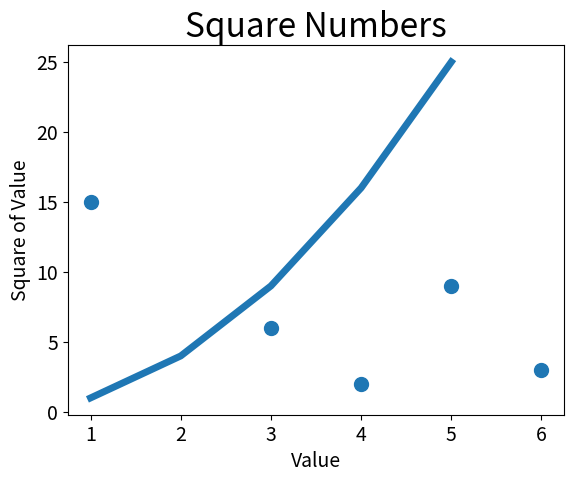

The matplotlib source for this figure:
import matplotlib.pyplot as plt #plt is alias for pyplot so you don't have to use pyplot over and over
#pyplot has several different functions to generate plots and charts
input_values = [1, 2, 3, 4, 5]
squares =[1, 4, 9, 16, 25]
plt.plot(input_values, squares, linewidth=5)

#Set chart title and label axes
plt.title("Square Numbers", fontsize=24)
plt.xlabel("Value", fontsize=14)
plt.ylabel("Square of Value", fontsize=14)

#Set size of tick labels
plt.tick_params(axis='both', which='major', labelsize=14)

x_values = [4,6,3,5,1]
y_values = [2,3,6,9,15]
plt.scatter(x_values, y_values, s=100)

plt.show()

plt.savefig('squares_plot.png')
